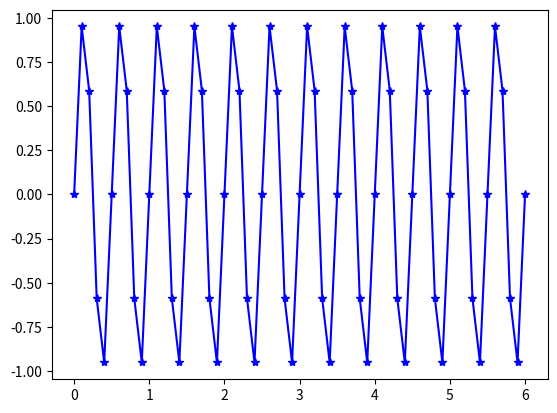

Write the Python code that produced this figure.
import matplotlib.pyplot as plt
import numpy as np

t = np.arange(0, 6.1, 0.1)
a = 1 # определение a
b = 1 #  определение b
y1 = np.sin((a + b)**2 * np.pi * t) 

plt.plot(t, y1, 'b-')
plt.plot(t, y1, 'b*')
plt.show()
